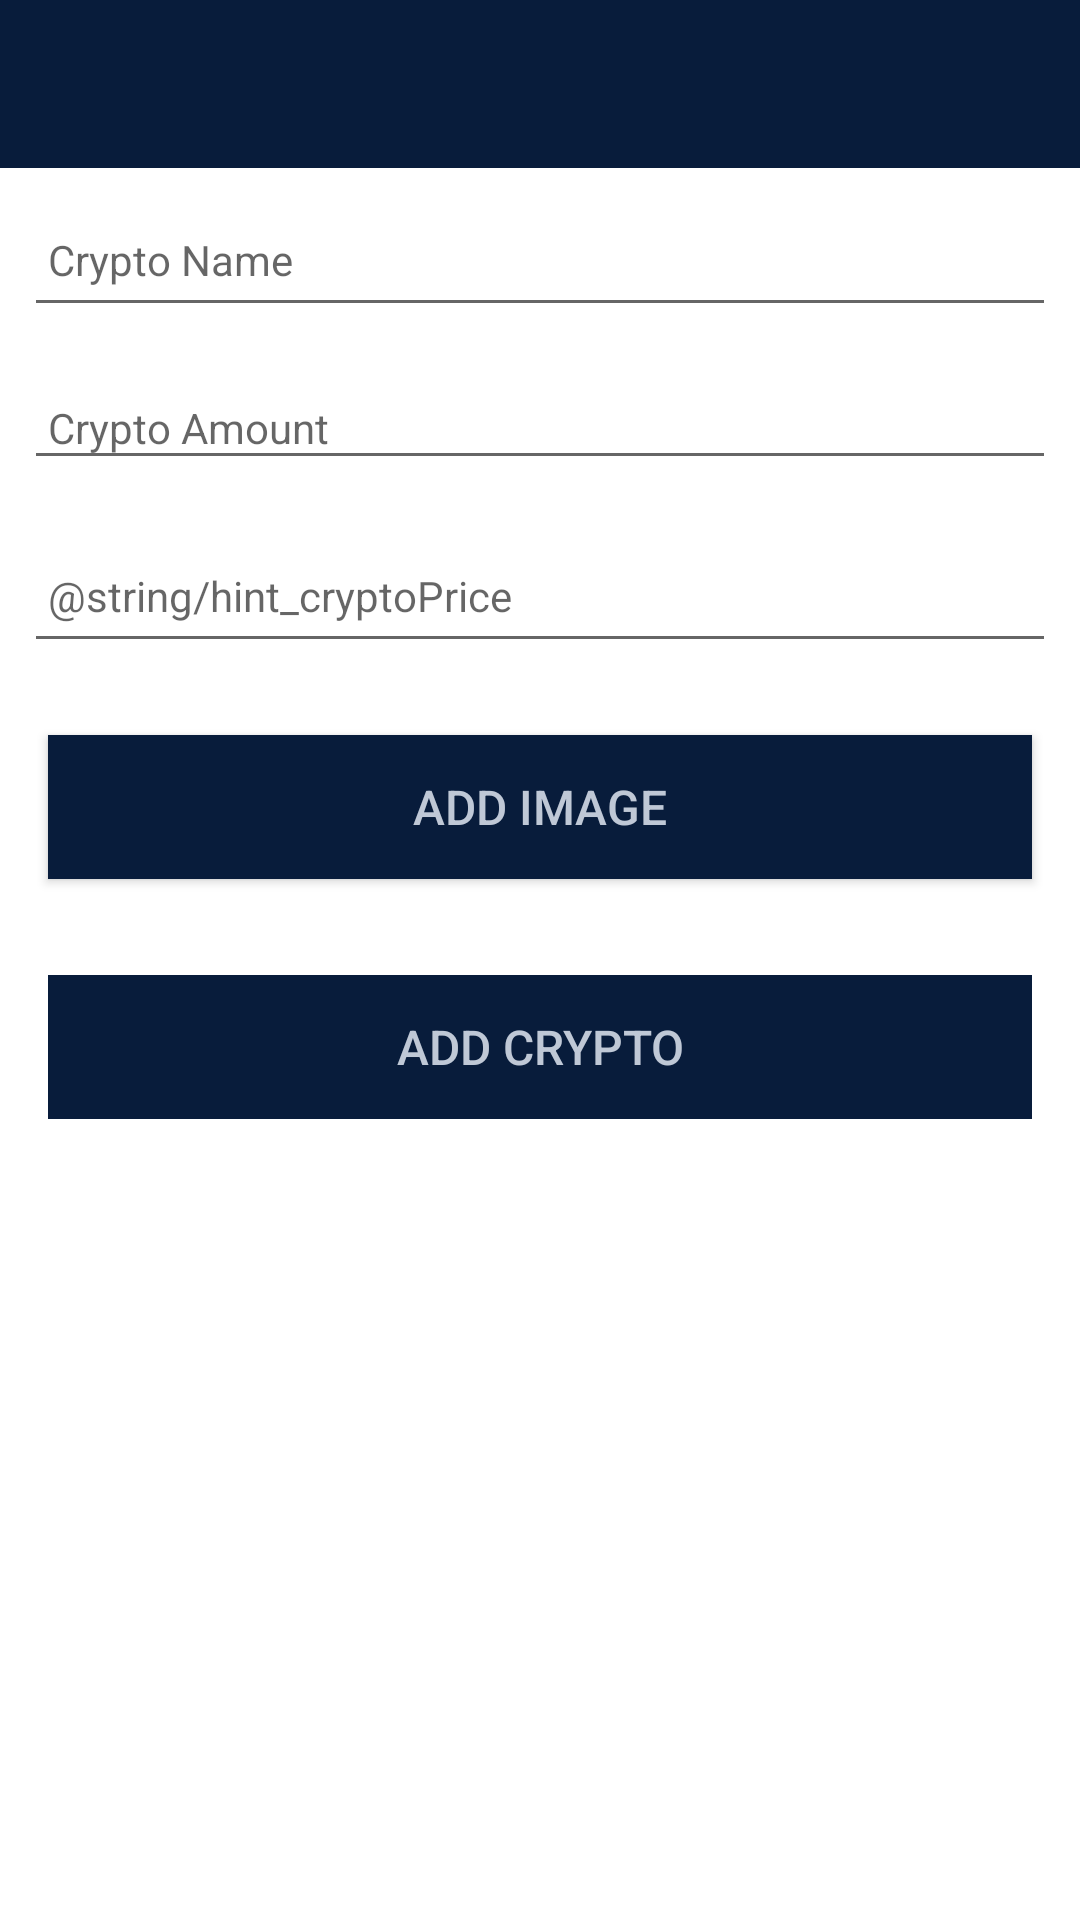

Layout XML and referenced resources for this Android screen:
<!-- AndroidManifest.xml: application theme Theme.CryptoTracker -->
<!-- res/layout/crypto_token.xml -->
<?xml version="1.0" encoding="utf-8"?>
<androidx.constraintlayout.widget.ConstraintLayout
xmlns:android="http://schemas.android.com/apk/res/android"
xmlns:app="http://schemas.android.com/apk/res-auto"
xmlns:tools="http://schemas.android.com/tools"
android:layout_width="match_parent"
android:layout_height="match_parent"
tools:context="ie.wit.cryptotracker.activities.CryptoActivity">

<RelativeLayout
    android:layout_width="match_parent"
    android:layout_height="wrap_content"
    app:layout_constraintBottom_toBottomOf="parent"
    app:layout_constraintTop_toTopOf="parent">

    <com.google.android.material.appbar.AppBarLayout
        android:id="@+id/appBarLayout"
        android:layout_width="match_parent"
        android:layout_height="wrap_content"
        android:background="#081C3B"
        android:fitsSystemWindows="true"
        app:elevation="0dip"
        android:textColor="#BFC8D6">

        <androidx.appcompat.widget.Toolbar
            android:id="@+id/toolbarAdd"
            android:layout_width="match_parent"
            android:layout_height="wrap_content"
            app:titleTextColor="#BFC8D6" />
    </com.google.android.material.appbar.AppBarLayout>

    <ScrollView
        android:layout_width="match_parent"
        android:layout_height="match_parent"
        android:layout_below="@id/appBarLayout"
        android:fillViewport="true">

        <LinearLayout
            android:layout_width="match_parent"
            android:layout_height="wrap_content"
            android:orientation="vertical">

            <EditText
                android:id="@+id/name"
                android:layout_width="match_parent"
                android:layout_height="45dp"
                android:layout_margin="8dp"
                android:autofillHints=""
                android:hint="@string/hint_cryptoName"
                android:inputType="text"
                android:maxLength="25"
                android:maxLines="1"
                android:padding="8dp"
                android:textColor="@color/colorPrimaryDark"
                android:textSize="14sp" />

            <EditText
                android:id="@+id/amount"
                android:layout_width="match_parent"
                android:layout_height="wrap_content"
                android:layout_margin="8dp"
                android:hint="@string/hint_cryptoAmount"
                android:inputType="text"
                android:maxLength="25"
                android:maxLines="1"
                android:padding="8dp"
                android:textColor="@color/colorPrimaryDark"
                android:textSize="14sp" />
            <EditText
                android:id="@+id/price"
                android:layout_width="match_parent"
                android:layout_height="45dp"
                android:layout_margin="8dp"
                android:autofillHints=""
                android:hint="@string/hint_cryptoPrice"
                android:inputType="text"
                android:maxLength="25"
                android:maxLines="1"
                android:padding="8dp"
                android:textColor="@color/colorPrimaryDark"
                android:textSize="14sp" />

            <androidx.appcompat.widget.AppCompatButton
                android:id="@+id/chooseImage"
                android:layout_width="match_parent"
                android:layout_height="wrap_content"
                android:layout_margin="16dp"
                android:background="#081C3B"
                android:paddingBottom="8dp"
                android:paddingTop="8dp"
                android:text="Add Image"
                android:textColor="#BFC8D6"
                android:textSize="16sp"/>
            <ImageView
                android:id="@+id/cryptoImage"
                android:layout_width="match_parent"
                android:layout_height="wrap_content"
                app:srcCompat="@mipmap/ic_launcher"/>

            <androidx.appcompat.widget.AppCompatButton
                android:id="@+id/btnAdd"
                android:layout_width="match_parent"
                android:layout_height="wrap_content"
                android:layout_margin="16dp"
                android:background="#081C3B"
                android:paddingTop="8dp"
                android:paddingBottom="8dp"
                android:stateListAnimator="@null"
                android:text="@string/button_addCrypto"
                android:textColor="#BFC8D6"
                android:textSize="16sp" />



        </LinearLayout>
    </ScrollView>

</RelativeLayout>
</androidx.constraintlayout.widget.ConstraintLayout>
<!-- resources referenced by this layout -->
<resources>
  <string name="button_addCrypto">Add Crypto</string>
  <string name="hint_cryptoAmount">Crypto Amount</string>
  <string name="hint_cryptoName">Crypto Name</string>
  <style name="Theme.CryptoTracker" parent="Theme.MaterialComponents.DayNight.NoActionBar">
          
          <item name="colorPrimary">@color/colorAccent</item>
          <item name="colorPrimaryVariant">@color/colorPrimaryDark</item>
          <item name="colorOnPrimary">@color/white</item>
          
          <item name="colorSecondary">@color/black</item>
          <item name="colorSecondaryVariant">@color/black</item>
          <item name="colorOnSecondary">@color/black</item>
          
          <item name="android:statusBarColor" tools:targetApi="l">?attr/colorPrimaryVariant</item>
          
          <item name="android:windowTranslucentStatus">true</item>
          <item name="android:windowActionBar">false</item>
          <item name="android:windowFullscreen">false</item>
  
          <item name="android:textColor">#BFC8D6</item>
      </style>
  <!-- not gathered from this repository: default colours our renderer supplied (Android Studio template values) -->
  <color name="black">#FF000000</color>
  <color name="white">#FFFFFFFF</color>
  <color name="colorPrimaryDark">#FF3700B3</color>
  <color name="colorAccent">#FF03DAC5</color>
</resources>
